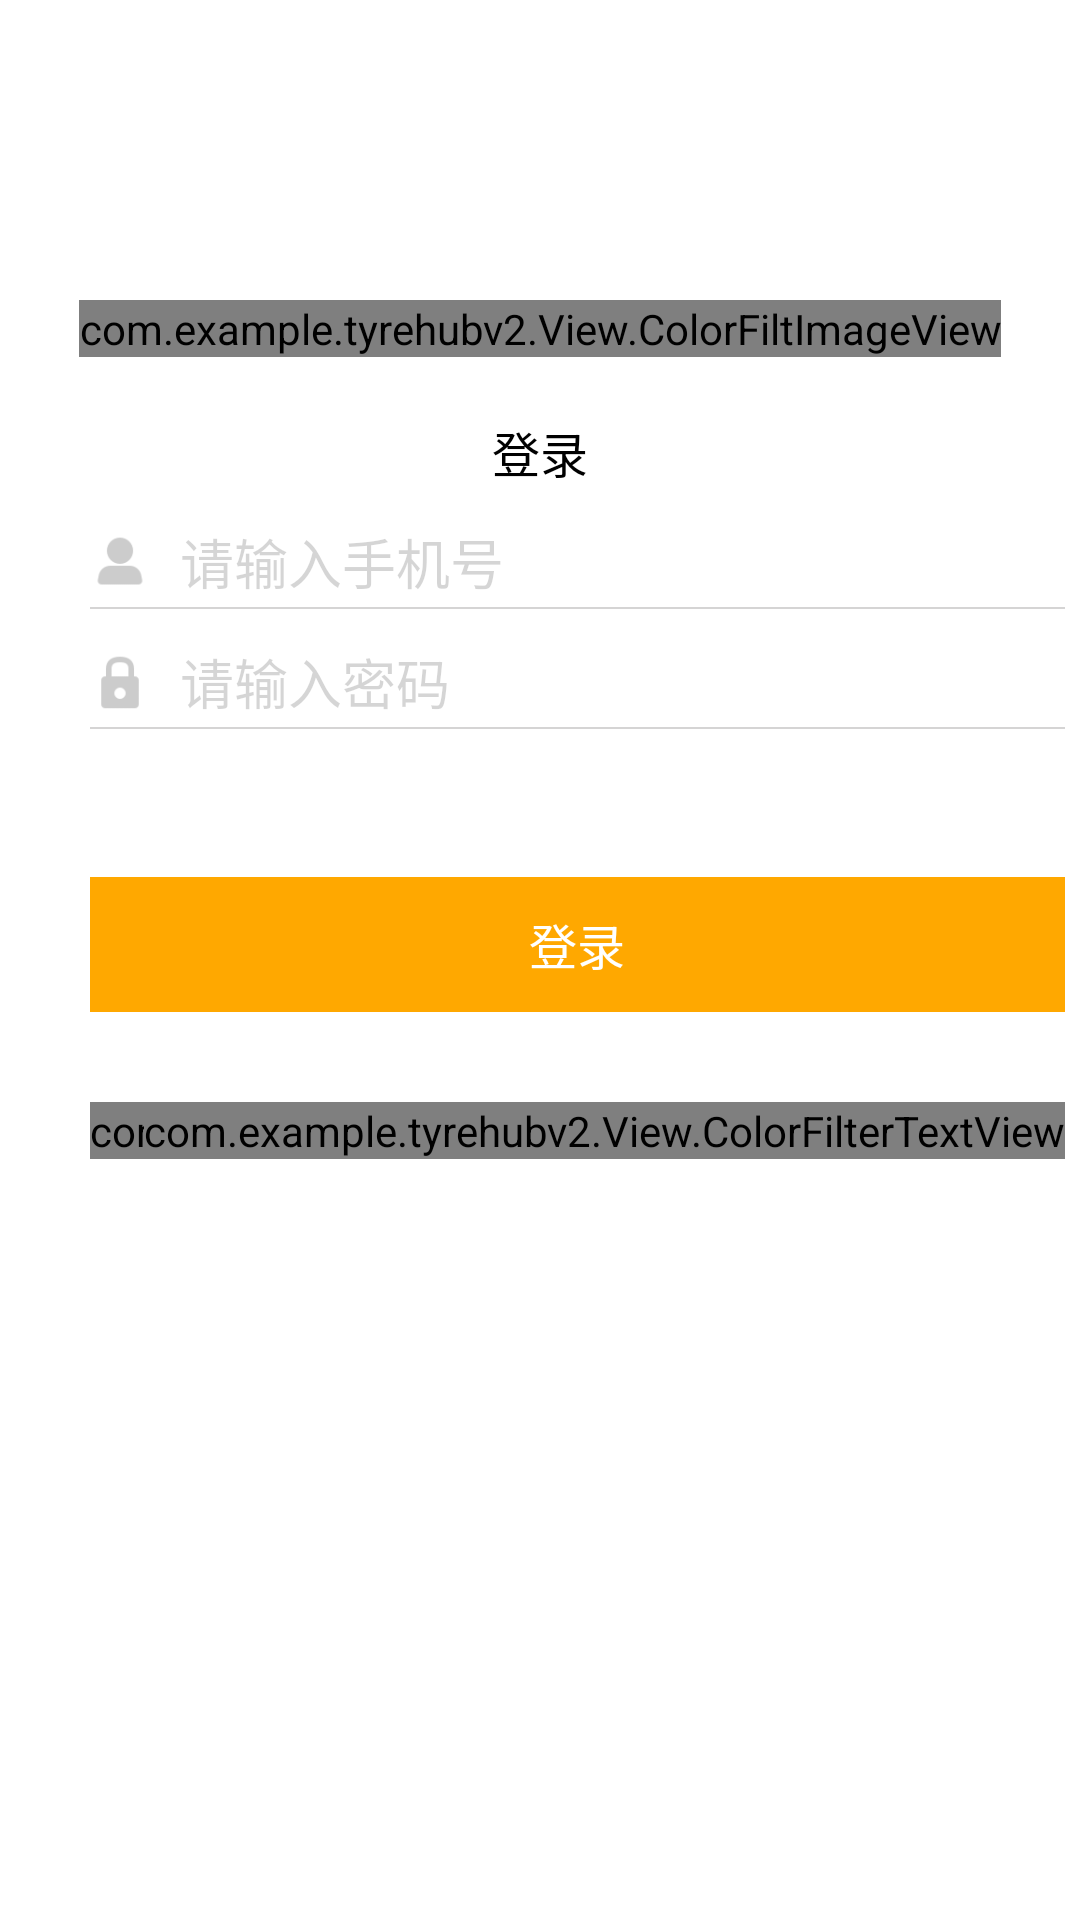

Android layout source for this screen:
<!-- AndroidManifest.xml: application theme AppTheme -->
<!-- res/layout/activity_login.xml -->
<?xml version="1.0" encoding="utf-8"?>
<androidx.constraintlayout.widget.ConstraintLayout xmlns:android="http://schemas.android.com/apk/res/android"
    xmlns:app="http://schemas.android.com/apk/res-auto"
    xmlns:tools="http://schemas.android.com/tools"
    android:layout_width="match_parent"
    android:layout_height="match_parent"
    android:background="@color/colorWhite"
    tools:context=".activiry.LoginActivity">

    <com.example.tyrehubv2.View.ColorFiltImageView
        android:id="@+id/logo"
        android:layout_width="wrap_content"
        android:layout_height="wrap_content"
        android:layout_marginTop="100dp"
        android:src="@mipmap/logo"
        app:layout_constraintLeft_toLeftOf="parent"
        app:layout_constraintRight_toRightOf="parent"
        app:layout_constraintTop_toTopOf="parent" />

    <TextView
        android:id="@+id/LoginText"
        android:layout_width="wrap_content"
        android:layout_height="wrap_content"
        android:layout_marginTop="20dp"
        android:text="@string/TxTLogin"
        android:textColor="@color/colorBlack"
        android:textSize="16dp"
        app:layout_constraintLeft_toLeftOf="parent"
        app:layout_constraintRight_toRightOf="parent"
        app:layout_constraintTop_toBottomOf="@id/logo"></TextView>

    <ImageView
        android:id="@+id/IVPhone"
        android:layout_width="20dp"
        android:layout_height="20dp"
        android:layout_marginLeft="30dp"
        android:scaleType="fitCenter"
        android:src="@mipmap/username"
        app:layout_constraintBottom_toBottomOf="@id/ETPhone"
        app:layout_constraintLeft_toLeftOf="parent"
        app:layout_constraintTop_toTopOf="@id/ETPhone"></ImageView>

    <EditText
        android:id="@+id/ETPhone"
        android:layout_width="match_parent"
        android:layout_height="30dp"
        android:layout_marginLeft="60dp"
        android:layout_marginTop="10dp"
        android:layout_marginRight="30dp"
        android:background="@null"
        android:hint="@string/TxTPhoneTs"
        android:textColor="@color/colorBlack"
        android:textColorHint="@color/colorGray"
        app:layout_constraintLeft_toRightOf="@id/IVPhone"
        app:layout_constraintRight_toRightOf="parent"
        app:layout_constraintTop_toBottomOf="@id/LoginText"
        android:inputType="text"
        ></EditText>

    <TextView
        android:layout_width="0dp"
        android:layout_height="2px"
        android:background="@color/colorGray"
        app:layout_constraintLeft_toLeftOf="@id/IVPhone"
        app:layout_constraintRight_toRightOf="@id/ETPhone"
        app:layout_constraintTop_toBottomOf="@id/ETPhone"></TextView>


    <ImageView
        android:id="@+id/IVPassword"
        android:layout_width="20dp"
        android:layout_height="20dp"
        android:layout_marginLeft="30dp"
        android:scaleType="fitCenter"
        android:src="@mipmap/password"
        app:layout_constraintBottom_toBottomOf="@id/ETPassword"
        app:layout_constraintLeft_toLeftOf="parent"
        app:layout_constraintTop_toTopOf="@id/ETPassword"></ImageView>

    <EditText
        android:id="@+id/ETPassword"
        android:layout_width="match_parent"
        android:layout_height="30dp"
        android:layout_marginLeft="60dp"
        android:layout_marginTop="10dp"
        android:layout_marginRight="30dp"
        android:background="@null"
        android:hint="@string/TxTPasswordTs"
        android:inputType="textPassword"
        android:textColor="@color/colorBlack"
        android:textColorHint="@color/colorGray"
        app:layout_constraintLeft_toRightOf="@id/IVPassword"
        app:layout_constraintRight_toRightOf="parent"
        app:layout_constraintTop_toBottomOf="@id/ETPhone"

        ></EditText>

    <TextView
        android:layout_width="0dp"
        android:layout_height="2px"
        android:background="@color/colorGray"
        app:layout_constraintLeft_toLeftOf="@id/IVPassword"
        app:layout_constraintRight_toRightOf="@id/ETPassword"
        app:layout_constraintTop_toBottomOf="@id/ETPassword"></TextView>

    <TextView
        android:id="@+id/TVLoginBtn"
        android:layout_width="0dp"
        android:layout_height="45dp"
        android:layout_marginTop="50dp"
        android:background="@color/colorYellow"
        android:gravity="center"
        android:text="@string/TxTLogin"
        android:textColor="@color/colorWhite"
        android:textSize="16dp"
        android:focusable="true"
        android:clickable="true"
        android:foreground="?android:attr/selectableItemBackground"
        app:layout_constraintLeft_toLeftOf="@id/IVPhone"
        app:layout_constraintRight_toRightOf="@id/ETPhone"
        app:layout_constraintTop_toBottomOf="@id/ETPassword"></TextView>

    <com.example.tyrehubv2.View.ColorFilterTextView
        android:id="@+id/TVRegister"
        android:layout_width="wrap_content"
        android:layout_height="wrap_content"
        android:layout_marginTop="30dp"
        android:text="@string/TxTRegister"
        android:textSize="14dp"
        app:layout_constraintLeft_toLeftOf="@id/TVLoginBtn"
        app:layout_constraintTop_toBottomOf="@id/TVLoginBtn"

        ></com.example.tyrehubv2.View.ColorFilterTextView>

    <com.example.tyrehubv2.View.ColorFilterTextView
        android:id="@+id/TVForget"
        android:layout_width="wrap_content"
        android:layout_height="wrap_content"
        android:layout_marginTop="30dp"
        android:text="@string/TxTForgetNum"
        android:textSize="14dp"
        app:layout_constraintRight_toRightOf="@id/TVLoginBtn"
        app:layout_constraintTop_toBottomOf="@id/TVLoginBtn"

        ></com.example.tyrehubv2.View.ColorFilterTextView>

</androidx.constraintlayout.widget.ConstraintLayout>
<!-- resources referenced by this layout -->
<resources>
  <color name="colorBlack">#000000</color>
  <color name="colorGray">#2D111010</color>
  <color name="colorWhite">#ffffff </color>
  <color name="colorYellow">#ffa800</color>
  <!-- mipmap logo: png bitmap (mipmap-hdpi, 27169 bytes) -->
  <!-- mipmap password: png bitmap (mipmap-hdpi, 1089 bytes) -->
  <!-- mipmap username: png bitmap (mipmap-hdpi, 1058 bytes) -->
  <string name="TxTForgetNum">忘记密码</string>
  <string name="TxTLogin">登录</string>
  <string name="TxTPasswordTs">请输入密码</string>
  <string name="TxTPhoneTs">请输入手机号</string>
  <string name="TxTRegister">注册</string>
  <style name="AppTheme" parent="Theme.AppCompat.Light.DarkActionBar">
          
          <item name="colorPrimary">@color/colorPrimary</item>
          <item name="colorPrimaryDark">@color/colorTransparent</item>
          <item name="colorAccent">@color/colorTransparent</item>
          <item name="windowNoTitle">true</item>
  
      </style>
  <color name="colorPrimary">#008577</color>
  <color name="colorTransparent">#80645F5F</color>
</resources>
